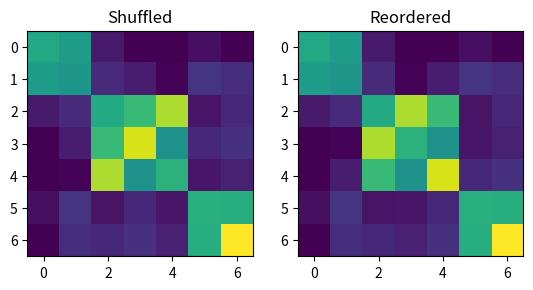

This chart was generated by the following Python code:
import numpy as np
import matplotlib.pyplot as plt
import random


def build_matrix():
    """Build a block diagonal matrix."""

    structure = np.array(
        [
            [1, 1, 0, 0, 0, 0, 0],
            [1, 1, 0, 0, 0, 0, 0],
            [0, 0, 1, 1, 0, 0, 0],
            [0, 0, 1, 1, 0, 0, 0],
            [0, 0, 0, 0, 1, 1, 1],
            [0, 0, 0, 0, 1, 1, 1],
            [0, 0, 0, 0, 1, 1, 1],
        ]
    )

    n_rows = structure.shape[0]
    for i in range(n_rows):
        for j in range(i, n_rows):
            if structure[i, j] == 1:
                structure[i, j] = np.random.randint(50, 100)
            else:
                structure[i, j] = np.random.randint(1, 20)

            structure[j, i] = structure[i, j]

    return structure


def reorder_matrix(ordering, matrix):

    n_rows = matrix.shape[0]

    result = np.zeros((n_rows, n_rows))
    for i, new_i in enumerate(ordering):
        for j, new_j in enumerate(ordering):
            result[i, j] = matrix[new_i, new_j]

    return result


def shuffle_matrix(matrix):
    """Shuffle the rows and columns of the matrix."""

    n_rows, n_cols = matrix.shape
    assert n_rows == n_cols

    ordering = list(range(n_rows))
    random.shuffle(ordering)

    return reorder_matrix(ordering, matrix)


def random_pair(N):
    x1 = np.random.randint(N)
    x2 = np.random.randint(N)
    while x1 == x2:
        x2 = np.random.randint(N)

    return x1, x2


def calc_distance(matrix, ordering):

    n_rows = matrix.shape[0]
    distance = 0

    result = reorder_matrix(ordering, matrix)
    for i in range(n_rows):
        for j in range(n_rows):
            distance += abs(i - j) * result[i, j]

    return distance


def block_diagonalise(matrix):

    n_rows, n_cols = matrix.shape
    assert n_rows == n_cols

    ordering = list(range(n_rows))
    initial_distance = calc_distance(matrix, ordering)

    for _ in range(50):
        candidate_ordering = ordering[:]
        x1, x2 = random_pair(n_rows)
        candidate_ordering[x1], candidate_ordering[x2] = (
            candidate_ordering[x2],
            candidate_ordering[x1],
        )

        new_distance = calc_distance(matrix, candidate_ordering)

        if new_distance < initial_distance:
            initial_distance = new_distance
            ordering = candidate_ordering

    return ordering


if __name__ == "__main__":

    matrix = build_matrix()

    shuffled = shuffle_matrix(matrix)

    block_ordering = block_diagonalise(shuffled)
    result = reorder_matrix(block_ordering, shuffled)

    plt.subplot(1, 2, 1)
    plt.imshow(shuffled)
    plt.title("Shuffled")

    plt.subplot(1, 2, 2)
    plt.imshow(result)
    plt.title("Reordered")

    plt.show()
